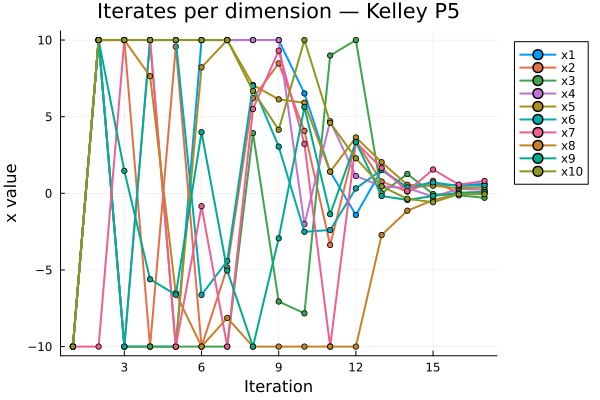

The table this chart was drawn from, first rows:
Iteration, x1, x2, x3, x4, x5, x6, x7, x8, x9, x10
1, -10.0, -10.0, -10.0, -10.0, -10.0, -10.0, -10.0, -10.0, -10.0, -10.0
2, 10.0, 10.0, 10.0, 10.0, 10.0, 10.0, -10.0, 10.0, 10.0, 10.0
3, -10.0, 10.0, -10.0, 10.0, -10.0, -10.0, 10.0, 10.0, 1.466, 10.0
4, -10.0, -10.0, -10.0, 10.0, 10.0, 10.0, 10.0, 7.64, -5.607, 10.0
5, -10.0, 9.567, -10.0, 10.0, -10.0, 10.0, -10.0, -6.508, -6.617, 10.0
6, 10.0, -10.0, -10.0, 10.0, 8.219, -6.627, -0.8403, -10.0, 3.987, 10.0
7, 10.0, -4.844, -10.0, 10.0, 10.0, -4.411, -10.0, -8.127, -5.039, 10.0
8, 10.0, 6.209, 3.928, 10.0, 7.067, 7.01, 5.502, -10.0, -10.0, 6.677
9, 10.0, 8.479, -7.059, 10.0, 6.132, 3.051, 9.312, -10.0, -2.936, 4.148
10, 6.518, 4.079, -7.83, -2.008, 5.907, -2.507, 3.226, -10.0, 5.628, 10.0
11, 1.424, -3.37, 8.99, 4.708, 1.411, -2.395, -10.0, -10.0, -1.36, 4.602
12, -1.414, 3.382, 10.0, 1.131, 3.646, 0.3198, 3.327, -10.0, 3.352, 2.286
13, 1.533, 0.7667, -0.0002278, 0.4587, 2.032, 1.528, 1.653, -2.721, -0.1764, 0.4544
14, 0.3255, 0.1136, 1.261, 0.3457, 0.5569, 0.3882, 0.1411, -1.134, -0.431, -0.3615
15, 0.5562, 0.8139, -0.04606, -0.2151, 0.4985, 0.7142, 1.554, -0.4414, -0.1716, -0.581
16, 0.547, -0.002077, -0.1322, 0.286, 0.3319, 0.4818, 0.5667, -0.005077, 0.042, -0.05505
17, 0.6157, 0.1202, -0.2875, 0.2387, 0.3947, 0.5318, 0.8069, 0.05535, 0.07357, -0.06171
